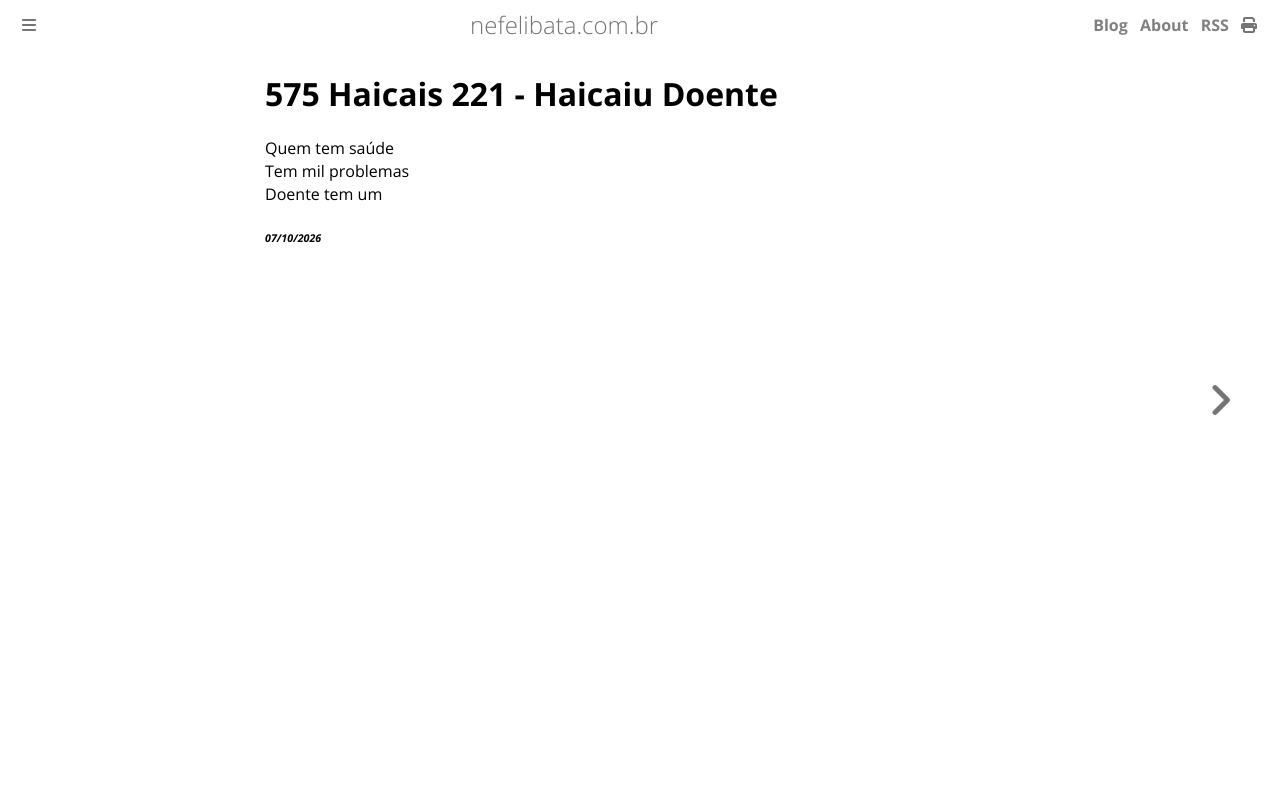

repository: ameopoema/nefelibata · page: 2026-10-07-Haicaiu_Doente.html · generator: mdbook

# 575 Haicais 221 - Haicaiu Doente  

Quem tem saúde  
Tem mil problemas  
Doente tem um  


###### *07/10/2026*  
&nbsp;<br>
&nbsp;<br>
&nbsp;<br>
&nbsp;<br>
&nbsp;<br>
